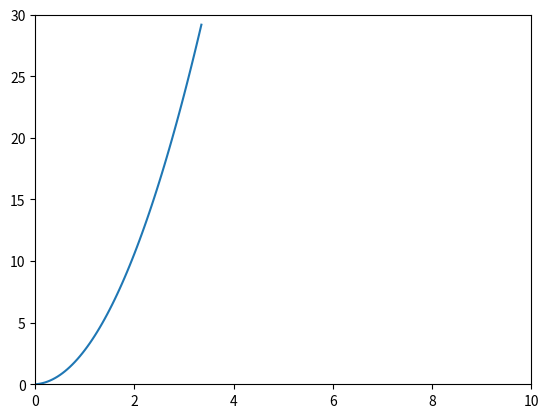

Reproduce this figure in Python.
import math
import matplotlib.pyplot as plt

g = 10
Dt = 0.05
t = 0
r = 3
m = 1
h = 20
alfa = math.radians(45)
Ik = 2/5*m*r**2 # kula
Ik_sfery = 2/3*m*r**2 #sfera
acc = g*math.sin(alfa)/(1+Ik/(m*r**2))
eps = acc/r
d90 = math.radians(90)
length = 0 #pitagoras

Sx = 0
Sy = r
V = 0
DSx = V*Dt
Dv = acc*Dt
xr = Sx*math.cos(-alfa)-Sy*math.sin(-alfa)
yr = Sx*math.sin(-alfa) + Sy*math.cos(-alfa) + h
b = 0
w = 0
Db = w*Dt
Dw = eps * Dt
x = r * math.cos(d90 - b) + xr

Sx_List = []

def ik_object(object):
    if(object):
        return 2 / 5 * m * r ** 2
    else:
        return 2 / 3 * m * r ** 2


# def mid_point(t, Sx, Dsx, V, Dv, b, w, Db):
#     Sx += Dsx
#     V += Dv
#     Dsx = V * Dt
#     xr = Sx * math.cos(-alfa) - Sy*math.sin(-alfa)
#     yr = Sx * math.sin(-alfa) + Sy*math.cos(-alfa) + h
#     b += Db
#     w += Dw
#     Db = w * Dt
#     x = r * math.cos(d90-b) + xr
#     y = r * math.sin(d90 - b) + yr
#     Sx_List.append(Sx)

t_List = []
Vd = 0

while t < 3.35:
    V += Dv
    Sx += DSx
    acc = g * math.sin(alfa) / (1 + Ik / (m * r ** 2))
    Vd = acc * Dt / 2
    DSx = (V + Vd) * Dt
    Dv = acc * Dt
    xr = Sx * math.cos(-alfa) - Sy * math.sin(-alfa)
    yr = Sx * math.sin(-alfa) + Sy * math.cos(-alfa) + h
    b += Db
    w += Dw
    Db = w * Dt
    x = r * math.cos(d90 - b) + xr
    y = r * math.sin(d90 - b) + yr
    Sx_List.append(Sx)
    print("s")
    t_List.append(t)
    t += Dt
    print(Sx)


x = [0, 20]
y = [20, 0]


plt.plot(t_List, Sx_List)

plt.xlim(0, 10)
plt.ylim(0, 30)

plt.show()